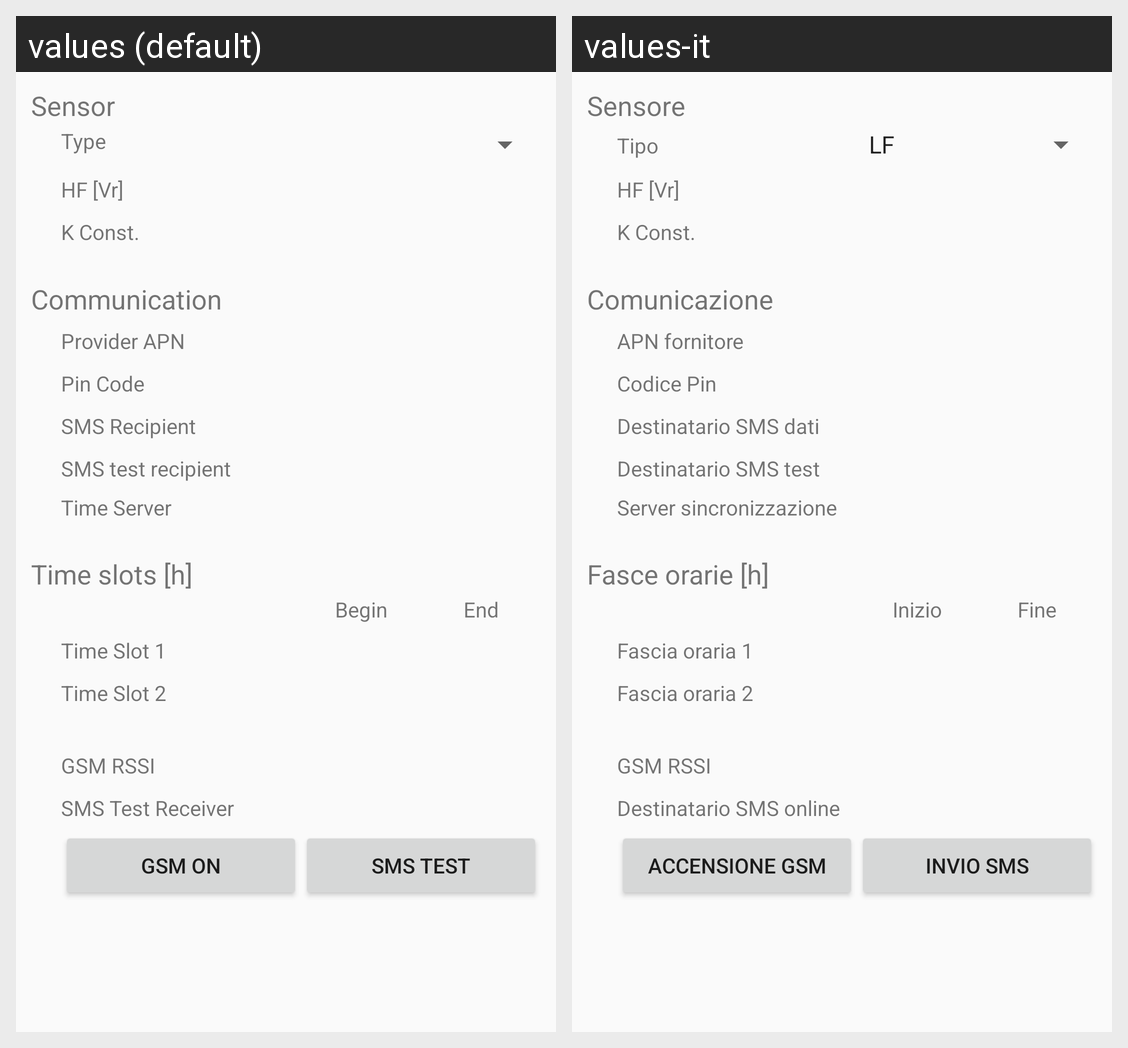

Here is an Android app screen in its default locale and in the app's own translations. Write out the translated-string differences for the strings that appear on this screen.
Android screen res/layout/wmc_right_column.xml rendered under 2 locales, left to right: values (default), values-it. Device: Nexus 5 (rendered at 1080×1920; each locale shown at half size, 540×960, under a caption strip naming it); theme AppTheme.
Strings drawn on this screen, with the default value and each locale's value (text and hints the layout hard-codes, and strings that could not be matched under every locale, appear in the picture but are not listed):

wmc_sensor
  values: Sensor
  values-it: Sensore

wmc_type
  values: Type
  values-it: Tipo

wmc_hf
  values: HF [Vr]
  values-it: HF [Vr]

wmc_k_const
  values: K Const.
  values-it: K Const.

wmc_communication
  values: Communication
  values-it: Comunicazione

wmc_provider
  values: Provider APN
  values-it: APN fornitore

wmc_pin_code
  values: Pin Code
  values-it: Codice Pin

wmc_sms_rec
  values: SMS Recipient
  values-it: Destinatario SMS dati

wmc_sms_origin
  values: SMS test recipient
  values-it: Destinatario SMS test

wmc_time_server
  values: Time Server
  values-it: Server sincronizzazione

wmc_ts_title
  values: Time slots [h]
  values-it: Fasce orarie [h]

begin
  values: Begin
  values-it: Inizio

end
  values: End
  values-it: Fine

wmc_ts_1
  values: Time Slot 1
  values-it: Fascia oraria 1

wmc_ts_2
  values: Time Slot 2
  values-it: Fascia oraria 2

wmc_rssi
  values: GSM RSSI
  values-it: GSM RSSI

wmc_sms_test
  values: SMS Test Receiver
  values-it: Destinatario SMS online

button_gms_on
  values: GSM on
  values-it: Accensione GSM

button_sms_test
  values: SMS test
  values-it: Invio SMS
